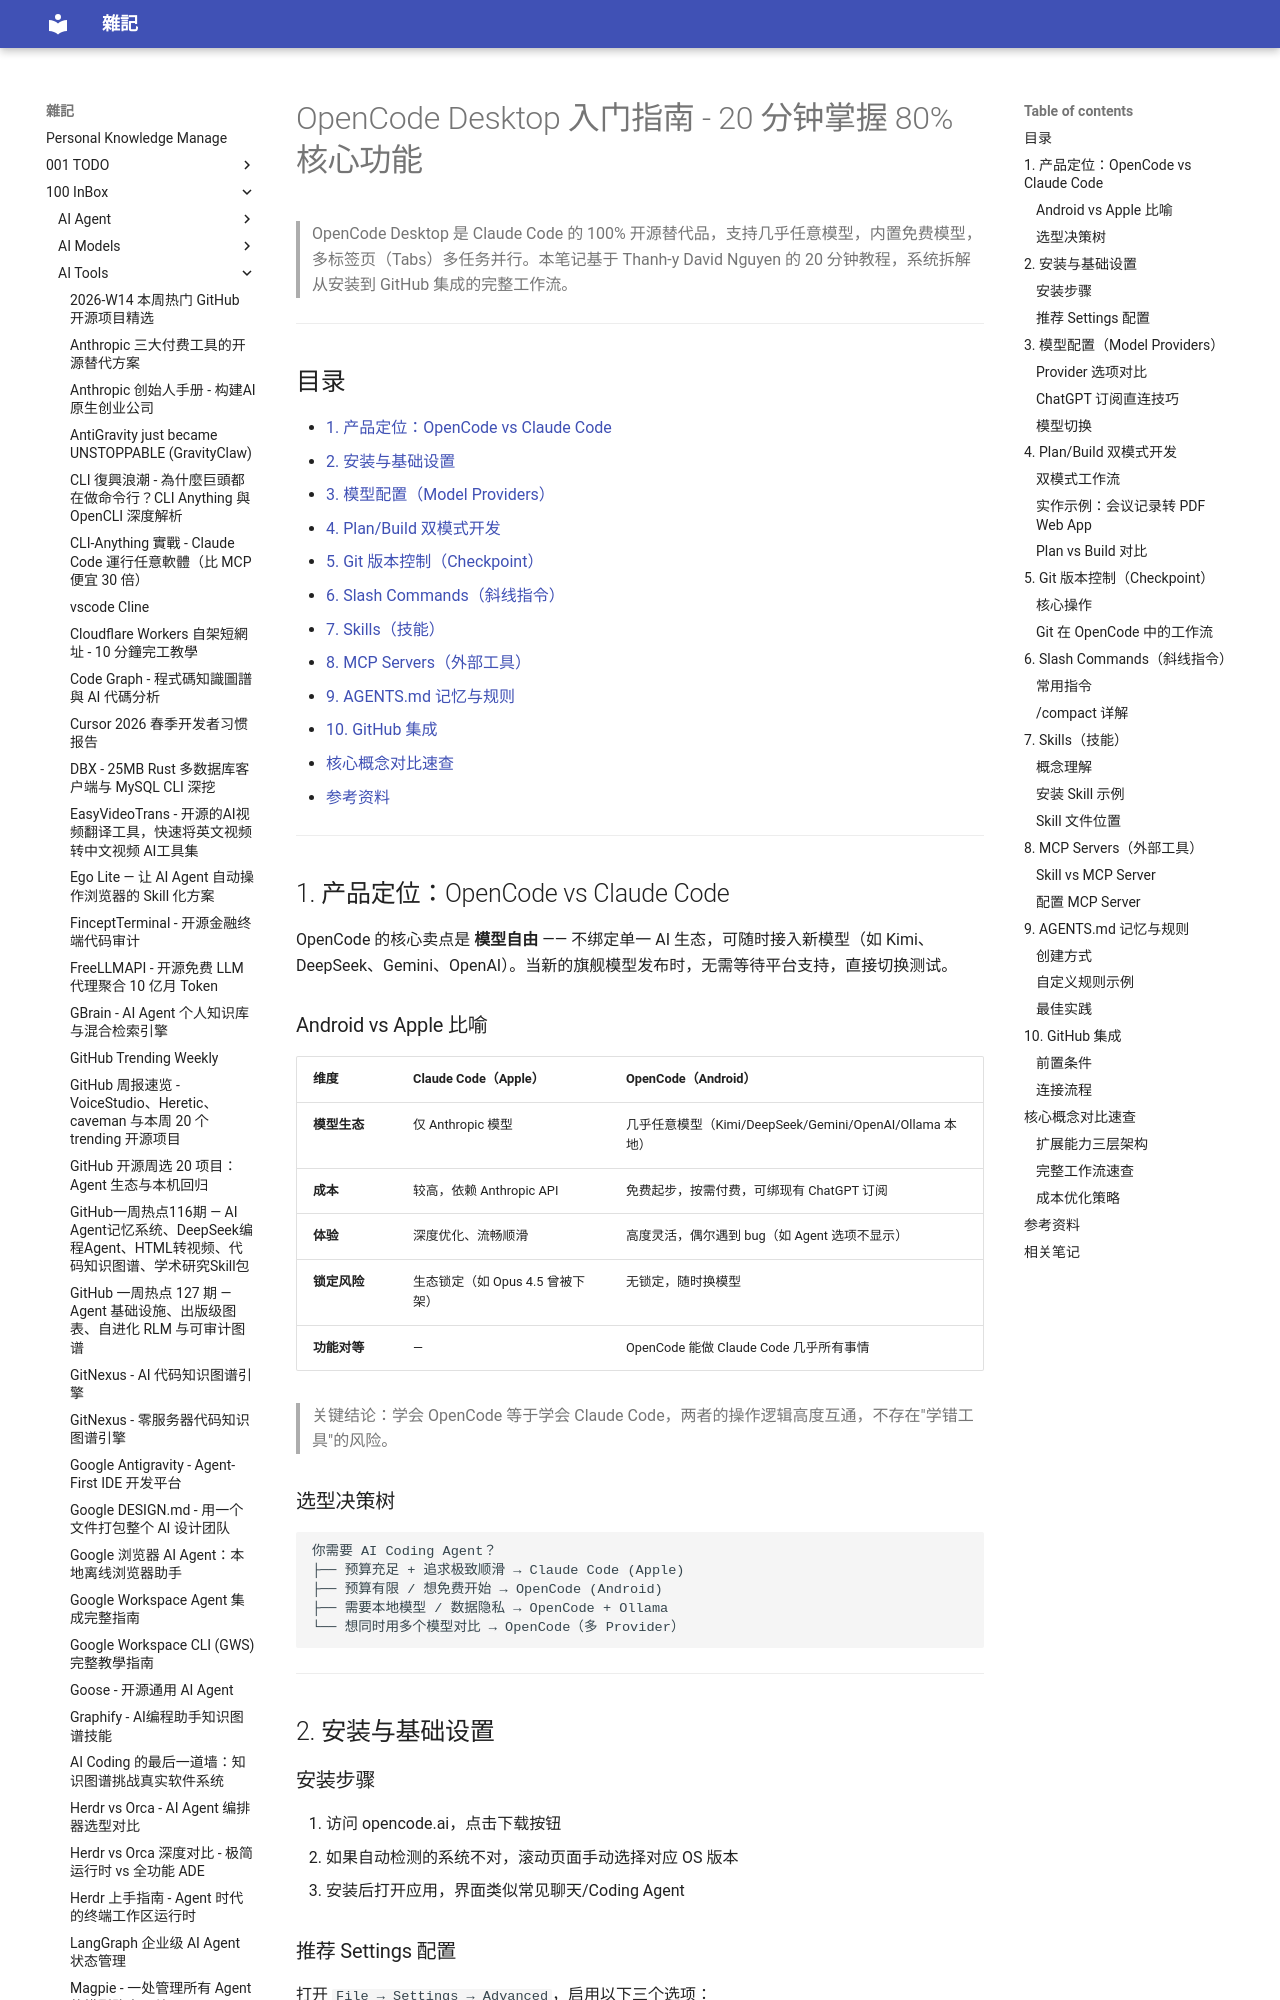

repository: yudady/yudady.github.io · page: 100-InBox/AI-Tools/OpenCode Desktop 入门指南 - 20 分钟掌握 80% 核心功能/index.html · generator: mkdocs

---
title: OpenCode Desktop 入门指南 - 20 分钟掌握 80% 核心功能
aliases: [OpenCode Desktop 教程, OpenCode 入门, Claude Code 开源替代]
tags:
  - opencode
  - ai-coding-agent
  - open-source
  - tutorial
  - status/active
  - type/doc
source:
  - "https://www.youtube.com/watch?v=npjJyQnLM6U"
  - "https://opencode.ai/"
  - "https://www.skills.sh/"
author: Thanh-y David Nguyen
created: 2026-07-30
updated: 2026-07-30
description: OpenCode Desktop 完整入门教程，涵盖安装、模型配置、Plan/Build 双模式、Skills、MCP Servers、Git 版本控制与 GitHub 集成
level: beginner
stars: 4
---

# OpenCode Desktop 入门指南 - 20 分钟掌握 80% 核心功能

> OpenCode Desktop 是 Claude Code 的 100% 开源替代品，支持几乎任意模型，内置免费模型，多标签页（Tabs）多任务并行。本笔记基于 Thanh-y David Nguyen 的 20 分钟教程，系统拆解从安装到 GitHub 集成的完整工作流。

---

## 目录

- [1. 产品定位：OpenCode vs Claude Code](#1-产品定位opencode-vs-claude-code)
- [2. 安装与基础设置](#2-安装与基础设置)
- [3. 模型配置（Model Providers）](#3-模型配置model-providers)
- [4. Plan/Build 双模式开发](#4-planbuild-双模式开发)
- [5. Git 版本控制（Checkpoint）](#5-git-版本控制checkpoint)
- [6. Slash Commands（斜线指令）](#6-slash-commands斜线指令)
- [7. Skills（技能）](#7-skills技能)
- [8. MCP Servers（外部工具）](#8-mcp-servers外部工具)
- [9. AGENTS.md 记忆与规则](#9-agentsmd-记忆与规则)
- [10. GitHub 集成](#10-github-集成)
- [核心概念对比速查](#核心概念对比速查)
- [参考资料](#参考资料)

---

## 1. 产品定位：OpenCode vs Claude Code

OpenCode 的核心卖点是 **模型自由** —— 不绑定单一 AI 生态，可随时接入新模型（如 Kimi、DeepSeek、Gemini、OpenAI）。当新的旗舰模型发布时，无需等待平台支持，直接切换测试。

### Android vs Apple 比喻

| 维度 | Claude Code（Apple） | OpenCode（Android） |
|------|---------------------|---------------------|
| **模型生态** | 仅 Anthropic 模型 | 几乎任意模型（Kimi/DeepSeek/Gemini/OpenAI/Ollama 本地） |
| **成本** | 较高，依赖 Anthropic API | 免费起步，按需付费，可绑现有 ChatGPT 订阅 |
| **体验** | 深度优化、流畅顺滑 | 高度灵活，偶尔遇到 bug（如 Agent 选项不显示） |
| **锁定风险** | 生态锁定（如 Opus 4.5 曾被下架） | 无锁定，随时换模型 |
| **功能对等** | — | OpenCode 能做 Claude Code 几乎所有事情 |

> 关键结论：学会 OpenCode 等于学会 Claude Code，两者的操作逻辑高度互通，不存在"学错工具"的风险。
